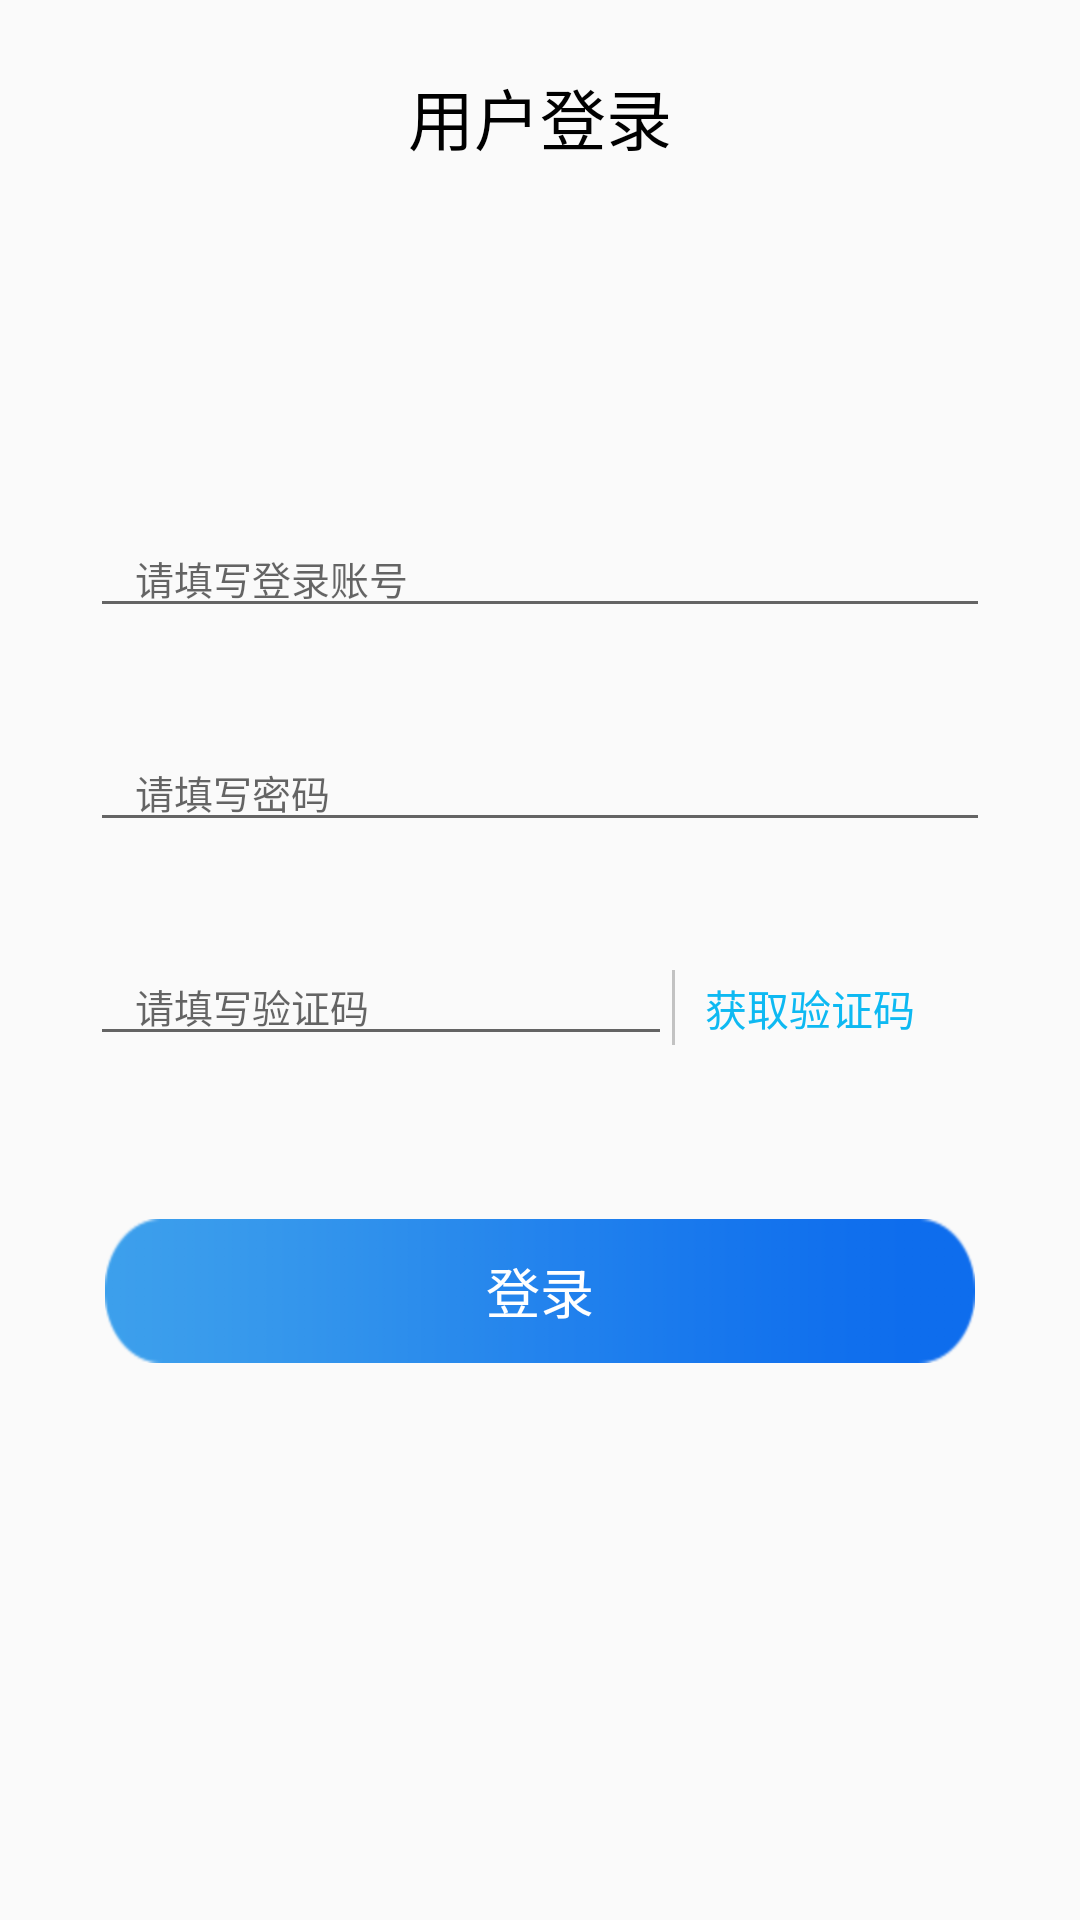

Reconstruct the res/layout file that produces this screen, plus the resources it refers to.
<!-- AndroidManifest.xml: application theme AppTheme -->
<!-- res/layout/activity_login.xml -->
<?xml version="1.0" encoding="utf-8"?>
<RelativeLayout xmlns:android="http://schemas.android.com/apk/res/android"
    xmlns:app="http://schemas.android.com/apk/res-auto"
    xmlns:tools="http://schemas.android.com/tools"
    android:layout_width="match_parent"
    android:layout_height="match_parent"
    tools:context="com.rjwl.reginet.gaotuo.ui.LoginActivity">

    <TextView
        android:id="@+id/login"
        android:layout_width="match_parent"
        android:layout_height="48dp"
        android:layout_marginTop="15dp"
        android:gravity="center"
        android:text="用户登录"
        android:textColor="@color/colorText"
        android:textSize="22sp" />

    <EditText
        android:id="@+id/editText"
        android:layout_width="match_parent"
        android:layout_height="wrap_content"
        android:layout_below="@+id/login"
        android:layout_marginLeft="30dp"
        android:layout_marginRight="30dp"
        android:layout_marginTop="110dp"
        android:hint="请填写登录账号"
        android:inputType="phone"
        android:maxLength="11"
        android:paddingLeft="15dp"
        android:textSize="13sp" />

    <EditText
        android:id="@+id/editText2"
        android:layout_width="match_parent"
        android:layout_height="wrap_content"
        android:layout_below="@+id/editText"
        android:layout_marginLeft="30dp"
        android:layout_marginRight="30dp"
        android:layout_marginTop="35dp"
        android:ems="10"
        android:hint="请填写密码"
        android:inputType="textPassword"
        android:paddingLeft="15dp"
        android:textSize="13sp" />

    <RelativeLayout
        android:id="@+id/getCodeRel"
        android:layout_width="match_parent"
        android:layout_height="wrap_content"
        android:layout_below="@+id/editText2"
        android:layout_marginLeft="30dp"
        android:layout_marginRight="30dp"
        android:layout_marginTop="35dp">

        <TextView
            android:id="@+id/tv_login_get_code"
            android:layout_width="105dp"
            android:layout_height="wrap_content"
            android:layout_alignParentRight="true"
            android:layout_centerVertical="true"
            android:padding="10dp"
            android:text="获取验证码"
            android:textColor="@color/colorGetCode"
            android:textSize="14sp" />

        <View
            android:id="@+id/viewview"
            android:layout_width="1dp"
            android:layout_height="25dp"
            android:layout_centerVertical="true"
            android:layout_toLeftOf="@+id/tv_login_get_code"
            android:background="@color/colorGrey" />

        <EditText
            android:id="@+id/et_login_phone"
            android:layout_width="match_parent"
            android:layout_height="wrap_content"
            android:layout_toLeftOf="@+id/viewview"
            android:hint="请填写验证码"
            android:inputType="phone"
            android:paddingLeft="15dp"
            android:paddingTop="10dp"
            android:textSize="13sp" />


    </RelativeLayout>

    <Button
        android:id="@+id/btn_login"
        android:layout_width="match_parent"
        android:layout_height="wrap_content"
        android:layout_below="@+id/getCodeRel"
        android:layout_centerHorizontal="true"
        android:layout_marginLeft="35dp"
        android:layout_marginRight="35dp"
        android:layout_marginTop="50dp"
        android:background="@drawable/diantianniu"
        android:text="登录"
        android:textColor="@color/colorWhite"
        android:textSize="18sp" />

    <TextView
        android:id="@+id/tv_register"
        android:layout_width="wrap_content"
        android:layout_height="wrap_content"
        android:layout_alignParentLeft="true"
        android:layout_below="@+id/btn_login"
        android:layout_marginLeft="40dp"
        android:layout_marginTop="15dp"
        android:text="注册帐号"
        android:textColor="@color/colorText"
        android:textSize="16sp"
        android:visibility="gone" />

    
</RelativeLayout>
<!-- resources referenced by this layout -->
<resources>
  <color name="colorGetCode">#0eb9f2</color>
  <color name="colorGrey">#c2c2c2</color>
  <color name="colorText">#000000</color>
  <color name="colorWhite">#ffffff</color>
  <!-- drawable diantianniu: png bitmap (drawable-hdpi, 1623 bytes) -->
  <style name="AppTheme" parent="Theme.AppCompat.Light.NoActionBar">
          
          <item name="colorPrimary">@color/colorPrimary</item>
          <item name="colorPrimaryDark">@color/colorPrimaryDark</item>
          <item name="colorAccent">@color/colorAccent</item>
      </style>
  <color name="colorPrimary">#6f7fda</color>
  <color name="colorPrimaryDark">#5866ba</color>
  <color name="colorAccent">#a4a4a4</color>
</resources>
